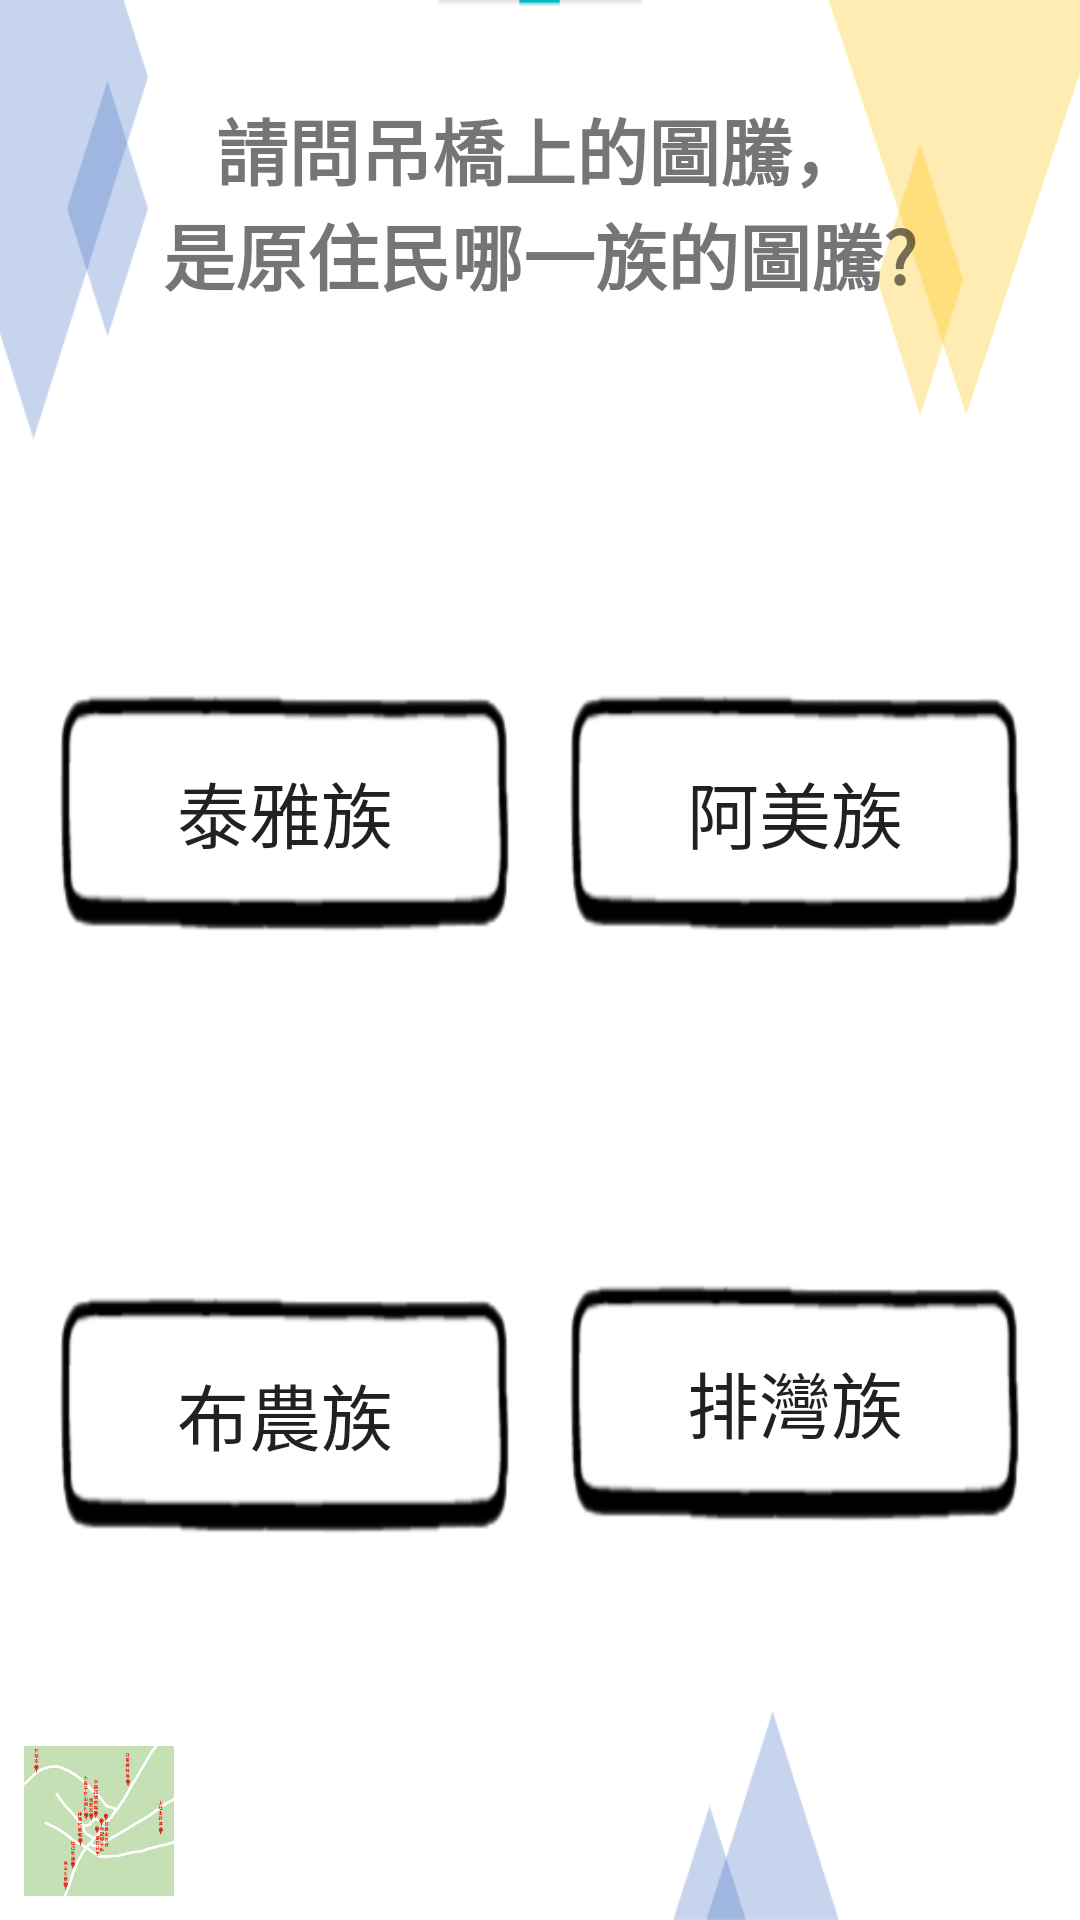

Produce the Android XML layout that renders to this screen, including the resource entries it uses.
<!-- AndroidManifest.xml: application theme AppTheme -->
<!-- res/layout/activity_stage7.xml -->
<?xml version="1.0" encoding="utf-8"?>
<androidx.constraintlayout.widget.ConstraintLayout xmlns:android="http://schemas.android.com/apk/res/android"
    xmlns:app="http://schemas.android.com/apk/res-auto"
    xmlns:tools="http://schemas.android.com/tools"
    android:layout_width="match_parent"
    android:layout_height="match_parent"
    tools:context=".Stage7"
    android:background="@drawable/background4">

    <Button
        android:id="@+id/button_ans1"
        android:layout_width="150dp"
        android:layout_height="80dp"
        android:layout_marginTop="8dp"
        android:background="@drawable/button"
        android:text="@string/stage7_ans1"
        android:textSize="24sp"
        app:layout_constraintBottom_toTopOf="@+id/button_ans3"
        app:layout_constraintEnd_toStartOf="@+id/button_ans2"
        app:layout_constraintHorizontal_bias="0.5"
        app:layout_constraintStart_toStartOf="parent"
        app:layout_constraintTop_toBottomOf="@+id/textView_question" />

    <Button
        android:id="@+id/button_ans2"
        android:layout_width="150dp"
        android:layout_height="80dp"
        android:background="@drawable/button"
        android:text="@string/stage7_ans2"
        android:textSize="24sp"
        app:layout_constraintBottom_toBottomOf="@+id/button_ans1"
        app:layout_constraintEnd_toEndOf="parent"
        app:layout_constraintHorizontal_bias="0.5"
        app:layout_constraintStart_toEndOf="@+id/button_ans1"
        app:layout_constraintTop_toTopOf="@+id/button_ans1" />

    <Button
        android:id="@+id/button_ans3"
        android:layout_width="150dp"
        android:layout_height="80dp"
        android:layout_marginBottom="8dp"
        android:background="@drawable/button"
        android:text="@string/stage7_ans3"
        android:textSize="24sp"
        app:layout_constraintBottom_toBottomOf="parent"
        app:layout_constraintEnd_toEndOf="@+id/button_ans1"
        app:layout_constraintStart_toStartOf="@+id/button_ans1"
        app:layout_constraintTop_toBottomOf="@+id/button_ans1" />

    <Button
        android:id="@+id/button_ans4"
        android:layout_width="150dp"
        android:layout_height="80dp"
        android:layout_marginBottom="8dp"
        android:background="@drawable/button"
        android:text="@string/stage7_ans4"
        android:textSize="24sp"
        app:layout_constraintBottom_toBottomOf="@+id/button_ans3"
        app:layout_constraintEnd_toEndOf="parent"
        app:layout_constraintHorizontal_bias="0.5"
        app:layout_constraintStart_toEndOf="@+id/button_ans3"
        app:layout_constraintTop_toTopOf="@+id/button_ans3" />

    <TextView
        android:id="@+id/textView_question"
        android:layout_width="wrap_content"
        android:layout_height="wrap_content"
        android:layout_marginTop="32dp"
        android:gravity="center"
        android:text="@string/stage7_title"
        android:textSize="24sp"
        android:textStyle="bold"
        app:layout_constraintBottom_toBottomOf="parent"
        app:layout_constraintEnd_toEndOf="parent"
        app:layout_constraintStart_toStartOf="parent"
        app:layout_constraintTop_toTopOf="parent"
        app:layout_constraintVertical_bias="0.0" />

    <ImageView
        android:id="@+id/imageView_home"
        android:layout_width="50dp"
        android:layout_height="50dp"
        android:layout_marginStart="8dp"
        android:layout_marginBottom="8dp"
        app:layout_constraintBottom_toBottomOf="parent"
        app:layout_constraintEnd_toEndOf="parent"
        app:layout_constraintHorizontal_bias="0.0"
        app:layout_constraintStart_toStartOf="parent"
        app:layout_constraintTop_toTopOf="parent"
        app:layout_constraintVertical_bias="1.0"
        app:srcCompat="@drawable/map"
        android:contentDescription="@string/error" />
</androidx.constraintlayout.widget.ConstraintLayout>
<!-- resources referenced by this layout -->
<resources>
  <!-- drawable background4: png bitmap (drawable-v24, 14561 bytes) -->
  <!-- drawable button: png bitmap (drawable-v24, 6973 bytes) -->
  <!-- drawable map: png bitmap (drawable-v24, 120881 bytes) -->
  <string name="error">Error</string>
  <string name="stage7_ans1">泰雅族</string>
  <string name="stage7_ans2">阿美族</string>
  <string name="stage7_ans3">布農族</string>
  <string name="stage7_ans4">排灣族</string>
  <string name="stage7_title">請問吊橋上的圖騰，\n是原住民哪一族的圖騰?</string>
  <style name="AppTheme" parent="Theme.AppCompat.Light">
          
          <item name="colorPrimary">@color/white</item>
          <item name="colorPrimaryDark">@color/black</item>
          <item name="colorAccent">@color/darkred</item>
          <item name="windowActionBar">false</item>
          <item name="windowNoTitle">true</item>
          <item name="android:windowFullscreen">true</item>
      </style>
  <color name="white">#FFFFFF</color>
  <color name="black">#000000</color>
  <color name="darkred">#8B0000</color>
</resources>
